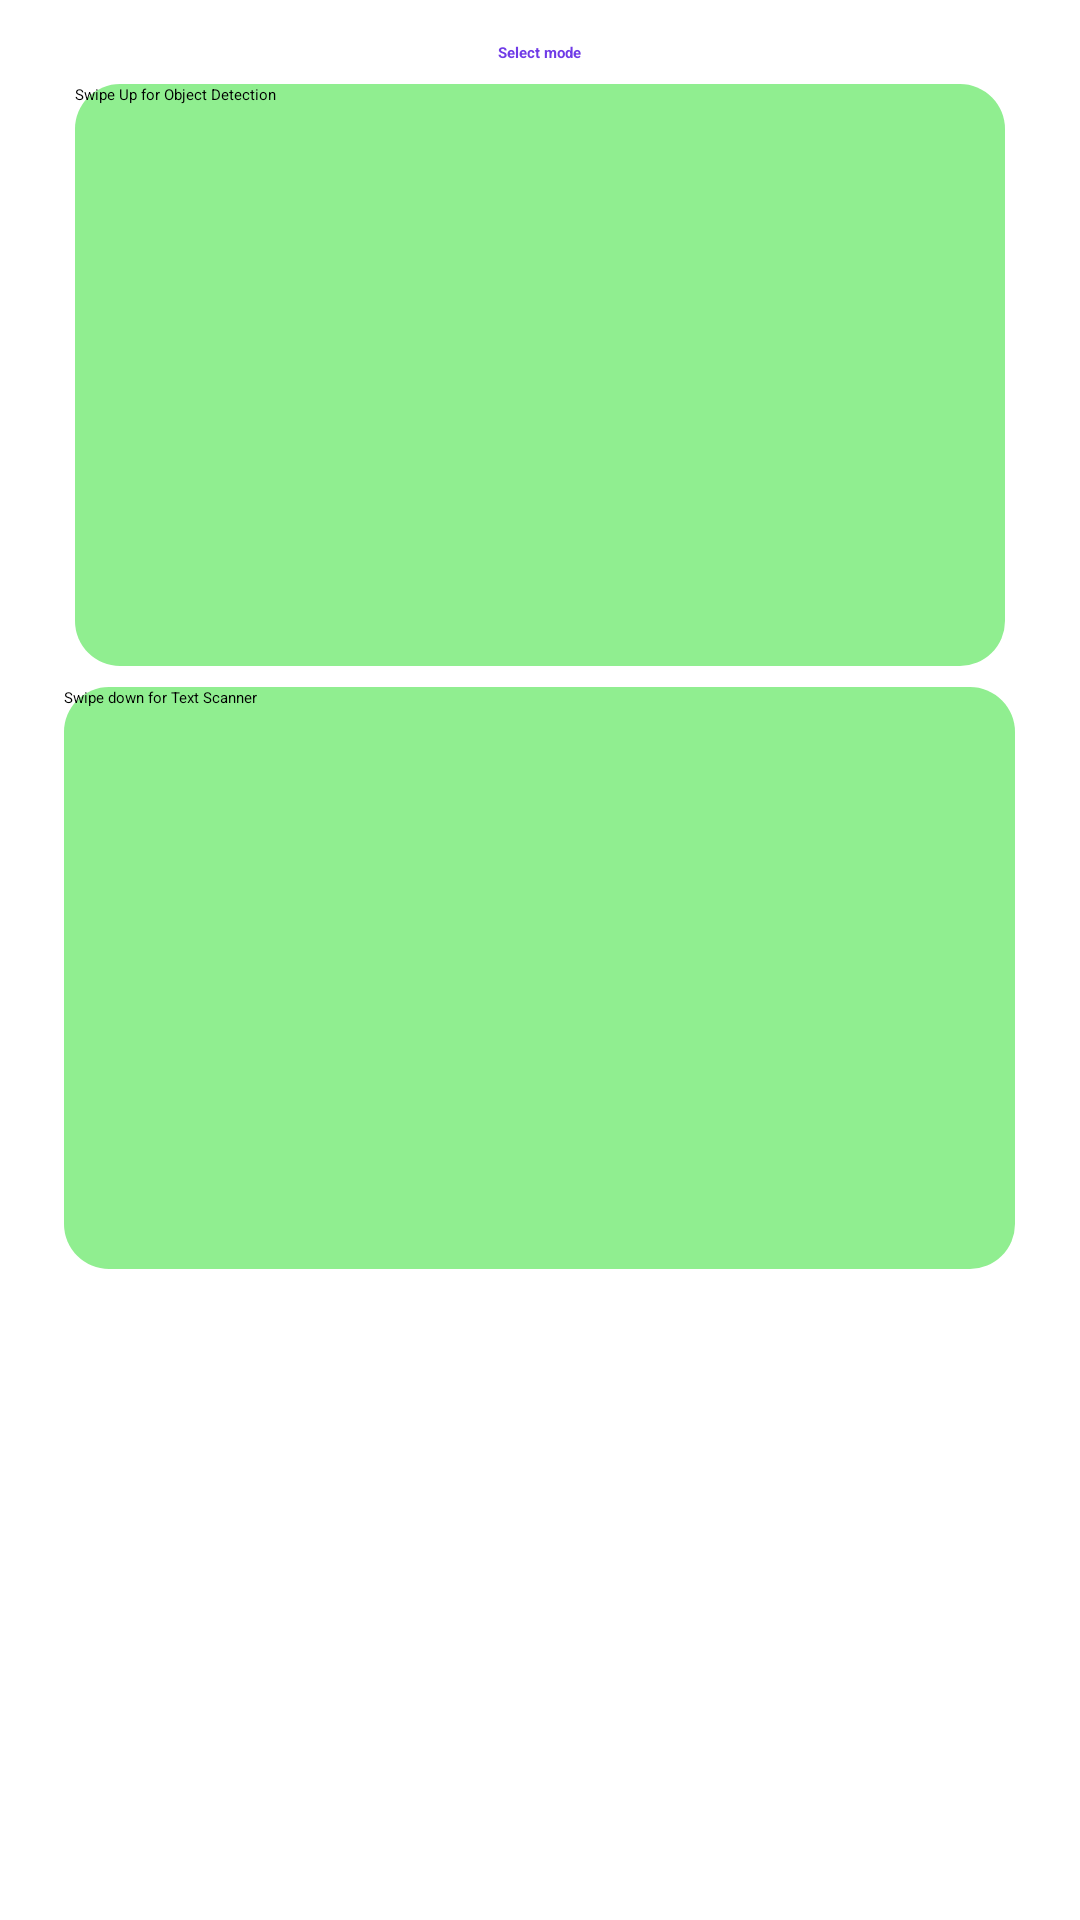

This screen was rendered from an Android layout file. Write that file and the resources it references.
<!-- AndroidManifest.xml: application theme Theme.SplashScreen -->
<!-- res/layout/activity_main.xml -->
<?xml version="1.0" encoding="utf-8"?>
<LinearLayout xmlns:android="http://schemas.android.com/apk/res/android"
    xmlns:app="http://schemas.android.com/apk/res-auto"
    xmlns:tools="http://schemas.android.com/tools"
    android:layout_width="match_parent"
    android:layout_height="match_parent"
    android:orientation="vertical"
    tools:context=".MainActivity">

    <TextView
        android:id="@+id/space"
        android:layout_width="match_parent"
        android:layout_height="wrap_content" />

    <ImageView
        android:id="@+id/imageView3"
        android:layout_width="wrap_content"
        android:layout_height="wrap_content"
        android:layout_gravity="center"
        app:srcCompat="@drawable/logoblack" />
    <TextView
        android:id="@+id/space1"
        android:layout_width="match_parent"
        android:layout_height="wrap_content" />
    <TextView
        android:layout_width="wrap_content"
        android:layout_height="wrap_content"
        android:layout_gravity="center"
        android:textColor="@color/purple"
        android:textStyle="bold"
        android:text="Select mode"/>

    <TextView
        android:id="@+id/space3"
        android:layout_width="match_parent"
        android:layout_height="wrap_content" />

    <Button
        android:id="@+id/OD"
        android:layout_width="310dp"
        android:layout_height="194dp"
        android:layout_gravity="center"
        android:background="@drawable/shapes"
        android:text="Swipe Up for Object Detection" />

    <TextView
        android:id="@+id/space4"
        android:layout_width="match_parent"
        android:layout_height="wrap_content" />

    <Button
        android:id="@+id/TD"
        android:layout_width="317dp"
        android:layout_height="194dp"
        android:layout_gravity="center"
        android:background="@drawable/shapes"
        android:text="Swipe down for Text Scanner" />


</LinearLayout>
<!-- resources referenced by this layout -->
<resources>
  <color name="purple">#703BE7</color>
  <!-- drawable logoblack: png bitmap (drawable, 3025 bytes) -->
  <!-- drawable shapes (drawable) -->
  <?xml version="1.0" encoding="utf-8"?>
  <shape
      xmlns:android="http://schemas.android.com/apk/res/android"
      android:shape="rectangle">
      <corners
          android:radius="15dp"/>
      <solid android:color="@color/lightGreen"/>
  
  </shape>
  <color name="lightGreen">#90EE90</color>
</resources>
